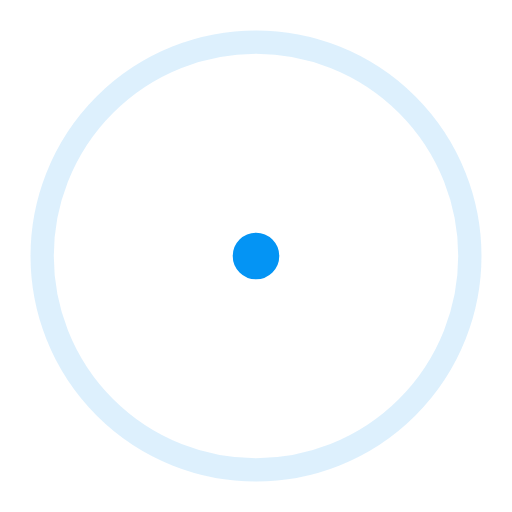
t = 0.00 s
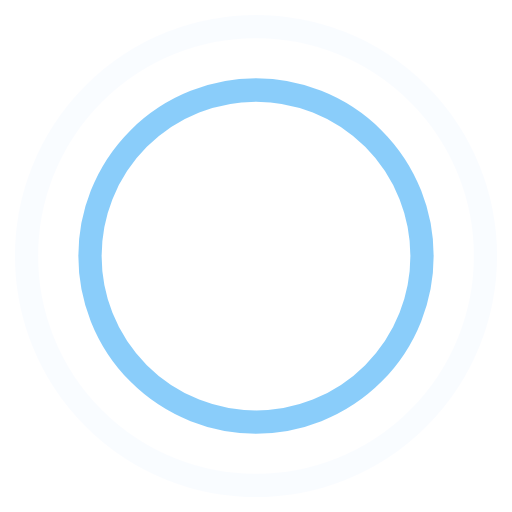
t = 0.45 s
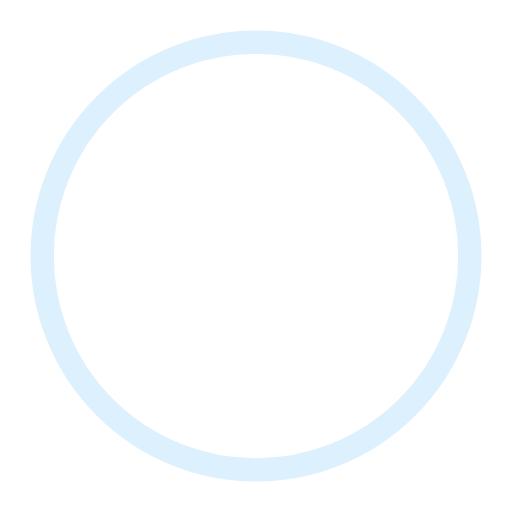
t = 0.90 s
t = 1.35 s: frame unchanged from t = 0.45 s, image omitted

The animated SVG that drew these frames (rendered in a browser with its animation timeline set to each time). Animation: 4 SMIL elements (animate=4); one cycle of 1.80 s, repeats indefinitely.

<!-- By Sam Herbert (@sherb), for everyone. More @ http://goo.gl/7AJzbL -->
<svg width="44" height="44" viewBox="0 0 44 44" xmlns="http://www.w3.org/2000/svg" stroke="#0494f4">
    <g fill="none" fill-rule="evenodd" stroke-width="2">
        <circle cx="22" cy="22" r="1">
            <animate attributeName="r"
                     begin="0s" dur="1.8s"
                     values="1; 20"
                     calcMode="spline"
                     keyTimes="0; 1"
                     keySplines="0.165, 0.84, 0.44, 1"
                     repeatCount="indefinite"/>
            <animate attributeName="stroke-opacity"
                     begin="0s" dur="1.8s"
                     values="1; 0"
                     calcMode="spline"
                     keyTimes="0; 1"
                     keySplines="0.3, 0.61, 0.355, 1"
                     repeatCount="indefinite"/>
        </circle>
        <circle cx="22" cy="22" r="1">
            <animate attributeName="r"
                     begin="-0.9s" dur="1.8s"
                     values="1; 20"
                     calcMode="spline"
                     keyTimes="0; 1"
                     keySplines="0.165, 0.84, 0.44, 1"
                     repeatCount="indefinite"/>
            <animate attributeName="stroke-opacity"
                     begin="-0.9s" dur="1.8s"
                     values="1; 0"
                     calcMode="spline"
                     keyTimes="0; 1"
                     keySplines="0.3, 0.61, 0.355, 1"
                     repeatCount="indefinite"/>
        </circle>
    </g>
</svg>